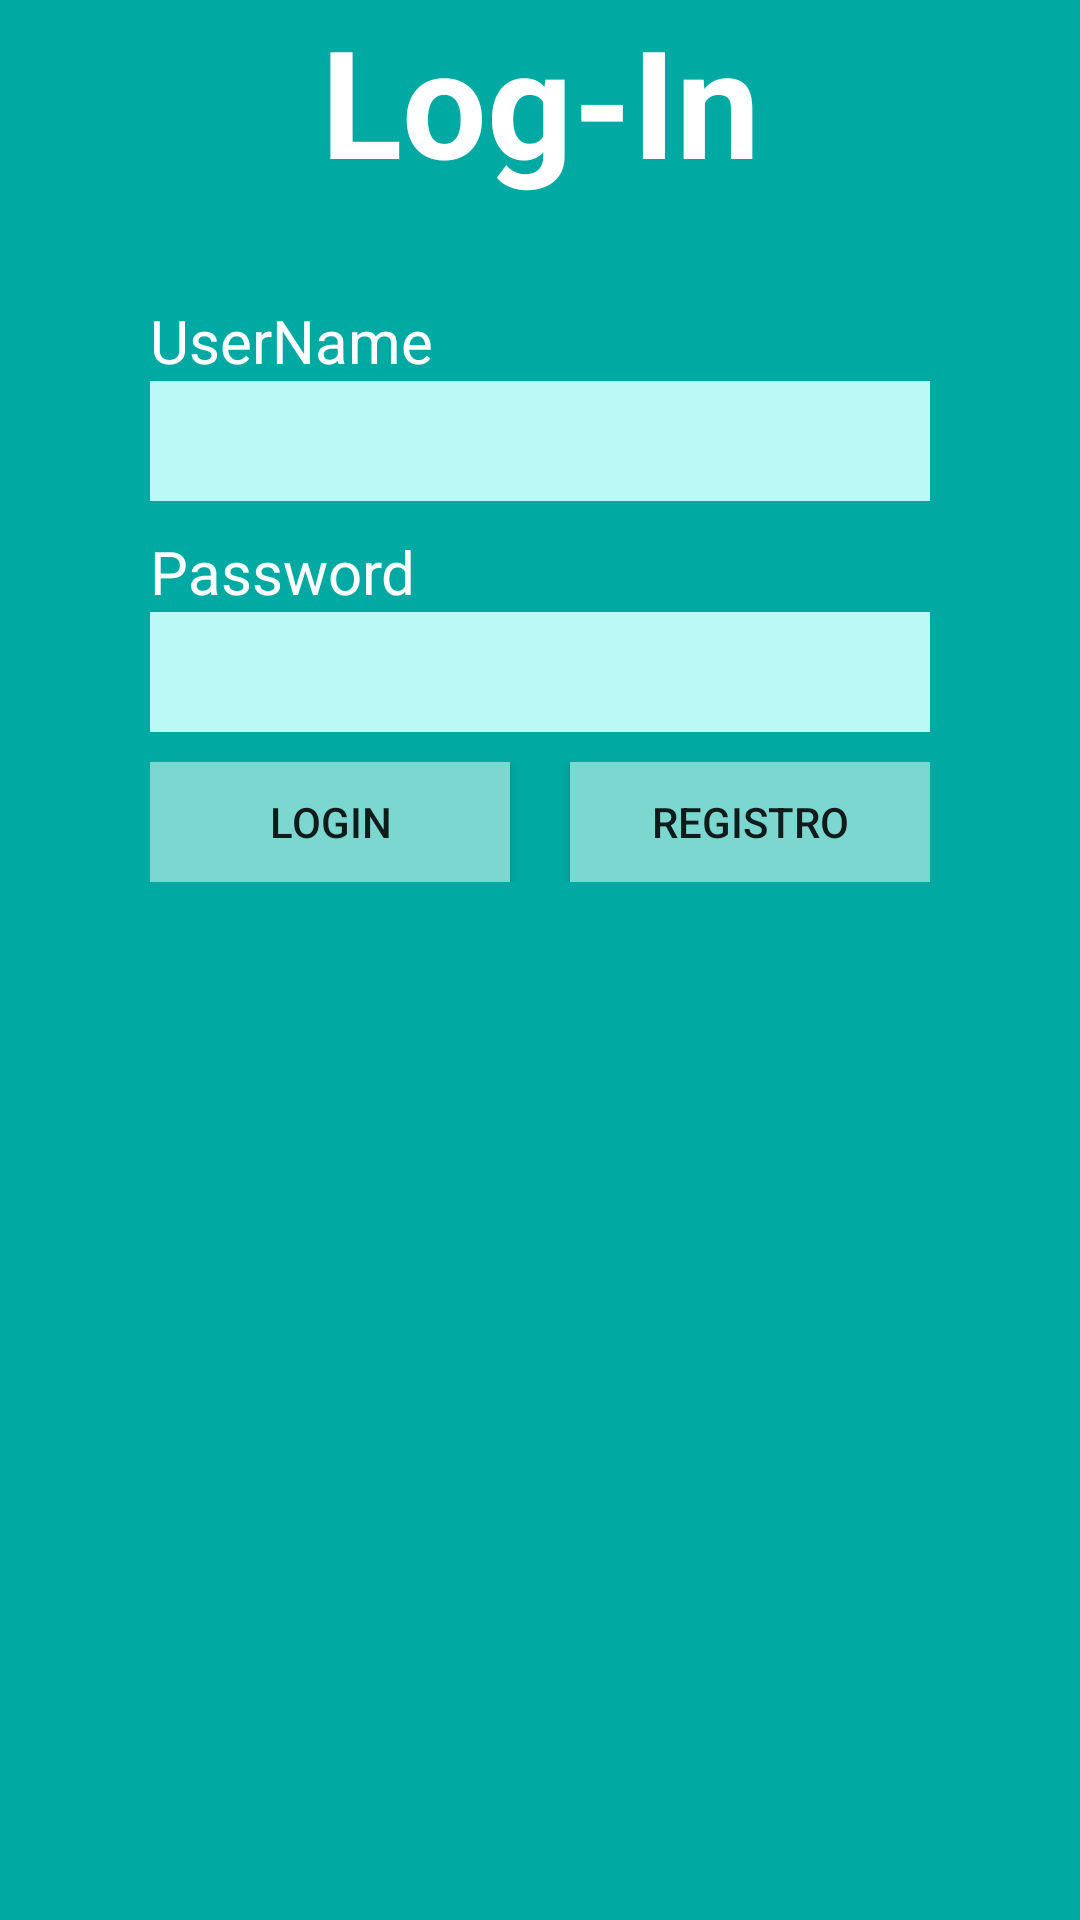

Produce the Android XML layout that renders to this screen, including the resource entries it uses.
<!-- AndroidManifest.xml: application theme AppTheme -->
<!-- res/layout/login.xml -->
<?xml version="1.0" encoding="utf-8"?>
<LinearLayout xmlns:android="http://schemas.android.com/apk/res/android"


    android:layout_width="match_parent"
    android:layout_height="match_parent"
    android:background="@color/bgColor"
    android:orientation="vertical">

    <TextView
        android:id="@+id/logTitulo"
        android:layout_width="match_parent"
        android:layout_height="100dp"
        android:text="Log-In"
        android:textAlignment="center"
        android:textColor="@color/TituloColor"
        android:textSize="50dp"
        android:textStyle="bold" />

    //Texto UserName

    <TextView
        android:id="@+id/userName"
        android:layout_width="match_parent"
        android:layout_height="wrap_content"
        android:layout_marginLeft="50dp"
        android:layout_marginRight="50dp"
        android:text="UserName"
        android:textColor="@color/TituloColor"
        android:textSize="20dp" />


    //Campo UserName

    <EditText
        android:id="@+id/etUserName"
        android:layout_width="match_parent"
        android:layout_height="40dp"
        android:layout_marginLeft="50dp"
        android:layout_marginRight="50dp"
        android:background="@color/ETColor"
        android:textColor="@color/TituloColor" />

    //Texto Pass

    <TextView
        android:id="@+id/Pass"
        android:layout_width="match_parent"
        android:layout_height="wrap_content"
        android:layout_marginLeft="50dp"
        android:layout_marginRight="50dp"
        android:layout_marginTop="10dp"
        android:text="Password"
        android:textColor="@color/TituloColor"
        android:textSize="20dp" />

    //Campo Pass

    <EditText
        android:id="@+id/etPassword"
        android:layout_width="match_parent"
        android:layout_height="40dp"
        android:layout_marginBottom="10dp"
        android:layout_marginLeft="50dp"
        android:layout_marginRight="50dp"
        android:background="@color/ETColor"
        android:inputType="textPassword"
        android:textColor="@color/TituloColor" />

    <LinearLayout
        android:layout_width="match_parent"
        android:layout_height="40dp"
        android:layout_marginLeft="50dp"
        android:layout_marginRight="50dp">

        <Button
            android:id="@+id/bLogin"
            android:layout_width="wrap_content"
            android:layout_height="wrap_content"
            android:layout_marginRight="10dp"
            android:layout_weight="1"
            android:background="@color/btColor"
            android:onClick="bLoginPuls"
            android:text="LogIn" />


        <Button
            android:id="@+id/bReg"
            android:layout_width="wrap_content"
            android:layout_height="wrap_content"
            android:layout_marginLeft="10dp"
            android:layout_weight="1"
            android:background="@color/btColor"
            android:onClick="bRegPuls"
            android:text="Registro" />

    </LinearLayout>


</LinearLayout>
<!-- resources referenced by this layout -->
<resources>
  <color name="ETColor">#b9faf6</color>
  <color name="TituloColor">#fff</color>
  <color name="bgColor">#00a9a1</color>
  <color name="btColor">#7dd7d1</color>
  <style name="AppTheme" parent="Theme.AppCompat.Light.DarkActionBar">
  
          
          <item name="colorPrimary">@color/colorPrimary</item>
          <item name="colorPrimaryDark">@color/colorPrimaryDark</item>
          <item name="colorAccent">@color/colorAccent</item>
      </style>
  <color name="colorPrimary">#3F51B5</color>
  <color name="colorPrimaryDark">#303F9F</color>
  <color name="colorAccent">#FF4081</color>
</resources>
